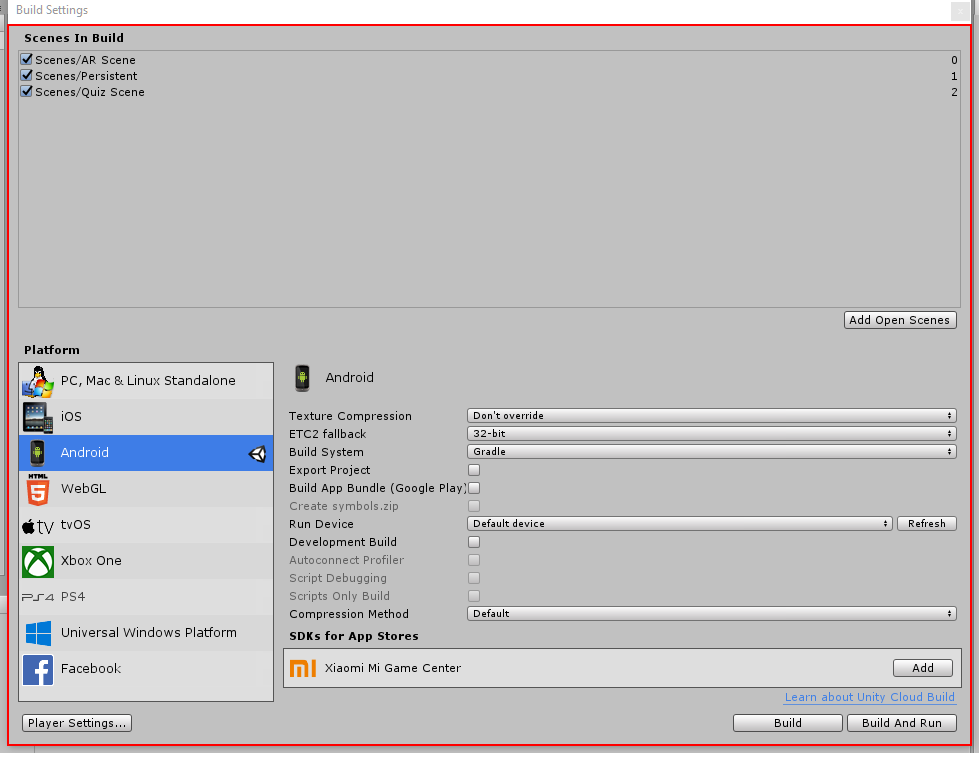
Task: For Build APK in unity
Workflow: Main

Step 1: click on the element in window 'Build Settings' (unity.exe)

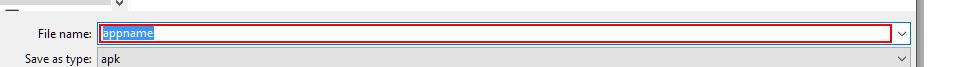
Step 2: type "appname" in window 'Build Android' (unity.exe)

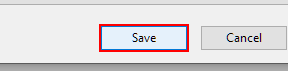
Step 3: click in window 'Build Android' (unity.exe)